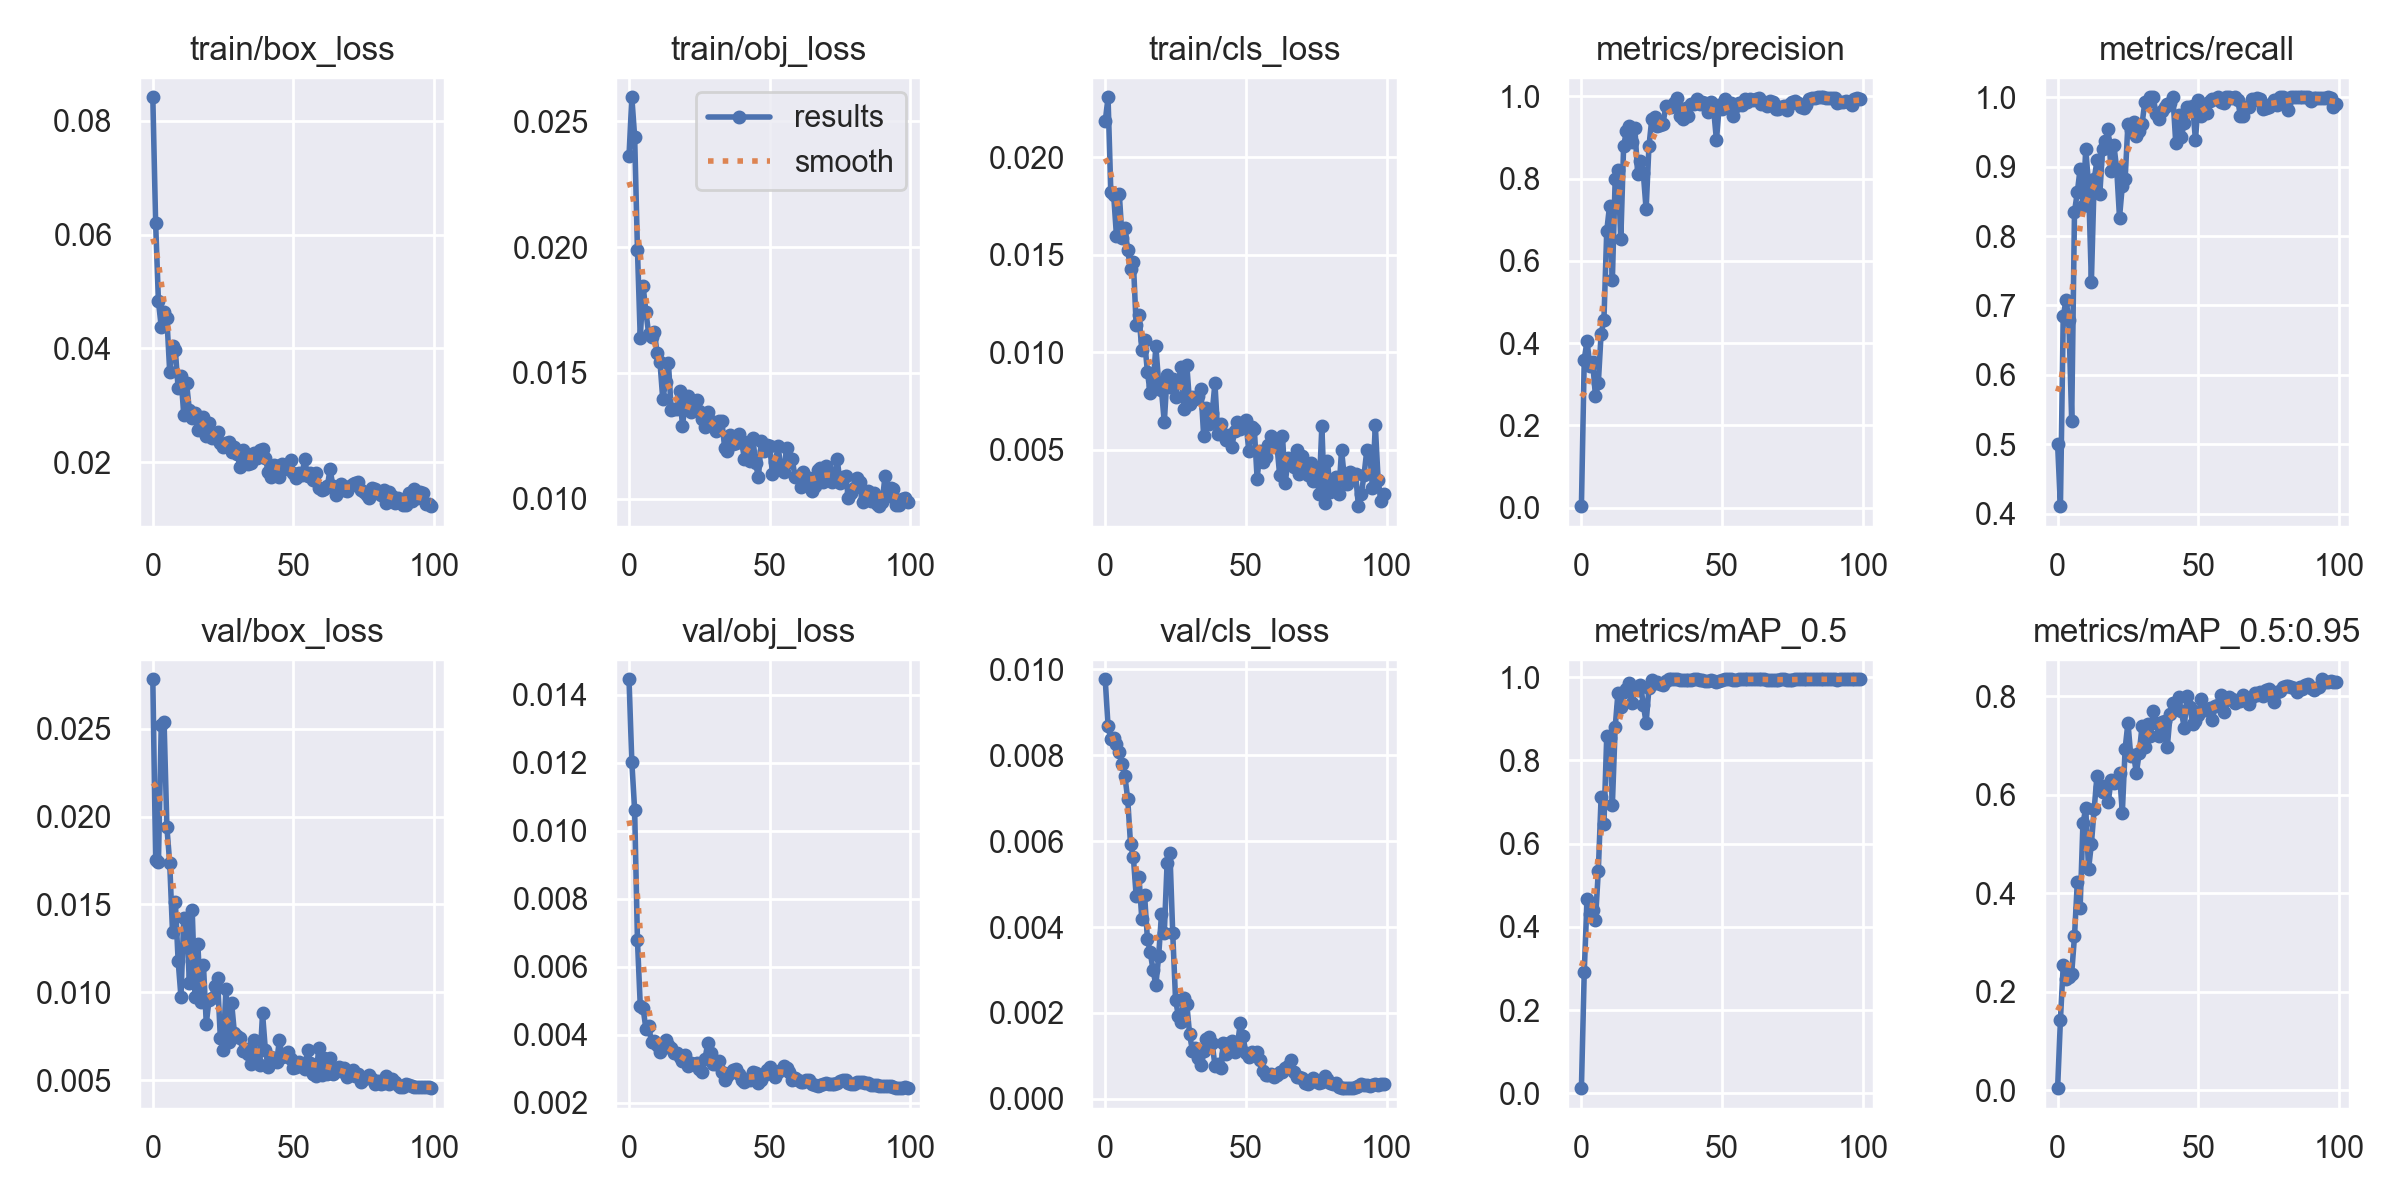

The table this chart was drawn from, first rows:
epoch, train/box_loss, train/obj_loss, train/cls_loss, metrics/precision, metrics/recall, metrics/mAP_0.5, metrics/mAP_0.5:0.95, val/box_loss, val/obj_loss, val/cls_loss, x/lr0, x/lr1, x/lr2
0, 0.08414, 0.02363, 0.02185, 0.003335, 0.4997, 0.01259, 0.004465, 0.02783, 0.01445, 0.00977, 0.0802, 0.0022, 0.0022
1, 0.062, 0.02596, 0.02309, 0.3592, 0.4107, 0.2909, 0.1436, 0.01753, 0.01202, 0.008681, 0.05946, 0.004455, 0.004455
2, 0.04825, 0.02439, 0.0182, 0.4056, 0.6842, 0.4662, 0.2533, 0.01744, 0.01062, 0.008373, 0.03866, 0.006665, 0.006665
3, 0.04377, 0.0199, 0.01809, 0.3432, 0.7077, 0.4321, 0.2261, 0.02522, 0.006772, 0.008395, 0.01783, 0.00883, 0.00883
4, 0.04641, 0.01637, 0.01597, 0.3528, 0.6786, 0.4396, 0.2309, 0.02541, 0.004849, 0.008272, 0.009604, 0.009604, 0.009604
5, 0.04527, 0.01847, 0.01815, 0.2703, 0.5337, 0.4172, 0.2371, 0.01941, 0.004782, 0.008069, 0.009604, 0.009604, 0.009604
6, 0.03593, 0.01744, 0.01587, 0.3016, 0.8351, 0.5336, 0.3126, 0.01737, 0.004175, 0.007796, 0.009505, 0.009505, 0.009505
7, 0.04034, 0.01654, 0.01636, 0.4232, 0.8629, 0.7119, 0.4221, 0.01344, 0.004253, 0.007515, 0.009406, 0.009406, 0.009406
8, 0.03968, 0.01641, 0.01526, 0.4553, 0.8971, 0.647, 0.3694, 0.01516, 0.003772, 0.006976, 0.009307, 0.009307, 0.009307
9, 0.03301, 0.01664, 0.01426, 0.6724, 0.8438, 0.8581, 0.5418, 0.0118, 0.003806, 0.00593, 0.009208, 0.009208, 0.009208
10, 0.03516, 0.01577, 0.01465, 0.7335, 0.9251, 0.854, 0.572, 0.009748, 0.0037, 0.005633, 0.009109, 0.009109, 0.009109
11, 0.02827, 0.01544, 0.0114, 0.5544, 0.8741, 0.6933, 0.449, 0.01421, 0.003502, 0.004723, 0.00901, 0.00901, 0.00901
12, 0.03388, 0.01395, 0.01191, 0.7981, 0.7339, 0.8796, 0.4997, 0.01412, 0.003612, 0.005176, 0.008911, 0.008911, 0.008911
13, 0.02909, 0.01463, 0.01013, 0.8211, 0.8818, 0.9629, 0.5708, 0.01052, 0.003832, 0.004194, 0.008812, 0.008812, 0.008812
14, 0.02784, 0.01541, 0.01061, 0.6519, 0.9091, 0.9281, 0.6388, 0.01469, 0.003687, 0.004734, 0.008713, 0.008713, 0.008713
15, 0.02862, 0.01353, 0.008984, 0.8779, 0.8611, 0.9641, 0.616, 0.009731, 0.003598, 0.00372, 0.008614, 0.008614, 0.008614
16, 0.02562, 0.01355, 0.0079, 0.9159, 0.9252, 0.9712, 0.6057, 0.01276, 0.003449, 0.003414, 0.008515, 0.008515, 0.008515
17, 0.02764, 0.01355, 0.008268, 0.9289, 0.9376, 0.9861, 0.618, 0.009441, 0.003474, 0.003001, 0.008416, 0.008416, 0.008416
18, 0.02786, 0.01427, 0.01031, 0.8876, 0.9542, 0.9376, 0.5853, 0.01155, 0.00335, 0.002644, 0.008317, 0.008317, 0.008317
19, 0.02453, 0.01288, 0.008439, 0.9221, 0.8941, 0.9748, 0.6289, 0.008217, 0.003229, 0.003324, 0.008218, 0.008218, 0.008218
20, 0.02694, 0.01386, 0.008053, 0.8106, 0.9307, 0.9684, 0.6241, 0.009583, 0.003392, 0.004307, 0.008119, 0.008119, 0.008119
21, 0.0243, 0.0141, 0.006411, 0.8436, 0.8969, 0.9818, 0.6265, 0.009654, 0.003068, 0.003865, 0.00802, 0.00802, 0.00802
22, 0.02449, 0.01344, 0.008856, 0.8128, 0.8267, 0.9339, 0.643, 0.01038, 0.003159, 0.0055, 0.007921, 0.007921, 0.007921
23, 0.02525, 0.0135, 0.008219, 0.7247, 0.8728, 0.8902, 0.5634, 0.0108, 0.003146, 0.005735, 0.007822, 0.007822, 0.007822
24, 0.02331, 0.0139, 0.00864, 0.878, 0.8825, 0.9734, 0.6934, 0.007397, 0.003152, 0.003853, 0.007723, 0.007723, 0.007723
25, 0.02262, 0.01348, 0.007725, 0.9443, 0.9621, 0.9922, 0.7461, 0.006701, 0.003004, 0.00231, 0.007624, 0.007624, 0.007624
26, 0.02331, 0.01319, 0.008496, 0.9494, 0.9526, 0.9872, 0.6785, 0.01021, 0.002912, 0.001928, 0.007525, 0.007525, 0.007525
27, 0.02353, 0.01285, 0.009274, 0.9269, 0.964, 0.9873, 0.6797, 0.007179, 0.00329, 0.001799, 0.007426, 0.007426, 0.007426
28, 0.02181, 0.01345, 0.007094, 0.9311, 0.9449, 0.9837, 0.6446, 0.009415, 0.003748, 0.002341, 0.007327, 0.007327, 0.007327
29, 0.02258, 0.0131, 0.009371, 0.9334, 0.9519, 0.9804, 0.6838, 0.007685, 0.003473, 0.002207, 0.007228, 0.007228, 0.007228
30, 0.02144, 0.01298, 0.007354, 0.9753, 0.961, 0.9918, 0.7383, 0.007493, 0.003125, 0.001498, 0.007129, 0.007129, 0.007129
31, 0.01907, 0.01268, 0.007693, 0.9748, 0.993, 0.995, 0.6974, 0.007374, 0.003123, 0.001119, 0.00703, 0.00703, 0.00703
32, 0.02219, 0.01308, 0.00759, 0.9739, 0.9932, 0.995, 0.7435, 0.006658, 0.003231, 0.001189, 0.006931, 0.006931, 0.006931
33, 0.02078, 0.01309, 0.007775, 0.9825, 1, 0.995, 0.7179, 0.006754, 0.002911, 0.0009527, 0.006832, 0.006832, 0.006832
34, 0.01967, 0.01201, 0.008145, 0.9956, 1, 0.995, 0.7698, 0.006509, 0.002659, 0.0007902, 0.006733, 0.006733, 0.006733
35, 0.01976, 0.01191, 0.005695, 0.951, 0.9753, 0.9935, 0.745, 0.005938, 0.002797, 0.001101, 0.006634, 0.006634, 0.006634
36, 0.0216, 0.01252, 0.007141, 0.9437, 0.9682, 0.9933, 0.719, 0.007276, 0.002868, 0.00138, 0.006535, 0.006535, 0.006535
37, 0.02076, 0.01215, 0.006305, 0.9719, 0.9807, 0.9929, 0.7471, 0.005994, 0.002961, 0.001434, 0.006436, 0.006436, 0.006436
38, 0.02212, 0.01222, 0.006882, 0.9515, 0.9862, 0.9928, 0.749, 0.005834, 0.003003, 0.0013, 0.006337, 0.006337, 0.006337
39, 0.02226, 0.01259, 0.00842, 0.9816, 0.9909, 0.9933, 0.6975, 0.008805, 0.002845, 0.0007734, 0.006238, 0.006238, 0.006238
40, 0.02078, 0.0123, 0.005813, 0.9802, 0.9924, 0.9947, 0.7627, 0.006738, 0.002678, 0.0008149, 0.006139, 0.006139, 0.006139
41, 0.01829, 0.01158, 0.006318, 0.9931, 1, 0.995, 0.7868, 0.005731, 0.002605, 0.0007068, 0.00604, 0.00604, 0.00604
42, 0.0173, 0.01203, 0.005815, 0.9824, 0.9335, 0.9924, 0.774, 0.006338, 0.002691, 0.001296, 0.005941, 0.005941, 0.005941
43, 0.01949, 0.01149, 0.00549, 0.9856, 0.9743, 0.9938, 0.7975, 0.006187, 0.002672, 0.001033, 0.005842, 0.005842, 0.005842
44, 0.01923, 0.01242, 0.005776, 0.9829, 0.9433, 0.9918, 0.7688, 0.006025, 0.002905, 0.001294, 0.005743, 0.005743, 0.005743
45, 0.01741, 0.0114, 0.005158, 0.9609, 0.9634, 0.9903, 0.7357, 0.007274, 0.002883, 0.001355, 0.005644, 0.005644, 0.005644
46, 0.01972, 0.01086, 0.005959, 0.985, 0.9853, 0.9922, 0.8005, 0.006331, 0.002584, 0.001082, 0.005545, 0.005545, 0.005545
47, 0.01955, 0.01229, 0.006447, 0.9676, 0.9853, 0.9901, 0.7781, 0.006385, 0.002669, 0.001254, 0.005446, 0.005446, 0.005446
48, 0.01871, 0.01188, 0.006069, 0.8932, 0.9874, 0.9892, 0.7435, 0.006613, 0.002799, 0.001754, 0.005347, 0.005347, 0.005347
49, 0.0203, 0.01211, 0.006203, 0.9789, 0.9383, 0.9899, 0.7501, 0.006198, 0.002946, 0.001452, 0.005248, 0.005248, 0.005248
50, 0.01809, 0.01208, 0.006521, 0.969, 0.9954, 0.9942, 0.7611, 0.005669, 0.00305, 0.001075, 0.005149, 0.005149, 0.005149
51, 0.01715, 0.01098, 0.004947, 0.993, 0.9729, 0.9947, 0.7936, 0.005756, 0.002841, 0.0009725, 0.00505, 0.00505, 0.00505
52, 0.01809, 0.01145, 0.006186, 0.977, 0.9816, 0.9947, 0.7709, 0.006039, 0.002746, 0.00108, 0.004951, 0.004951, 0.004951
53, 0.01768, 0.01208, 0.006059, 0.9831, 0.9768, 0.9947, 0.7726, 0.005925, 0.00289, 0.001053, 0.004852, 0.004852, 0.004852
54, 0.02054, 0.01117, 0.003508, 0.9515, 0.9941, 0.9939, 0.7761, 0.005652, 0.00297, 0.001096, 0.004753, 0.004753, 0.004753
55, 0.01748, 0.01104, 0.004958, 0.9767, 0.9973, 0.9942, 0.7516, 0.006717, 0.003092, 0.0009063, 0.004654, 0.004654, 0.004654
56, 0.01812, 0.01201, 0.004364, 0.9834, 0.9979, 0.9947, 0.7798, 0.005971, 0.003018, 0.0006376, 0.004555, 0.004555, 0.004555
57, 0.01693, 0.01145, 0.004653, 0.9799, 1, 0.995, 0.7822, 0.005363, 0.002905, 0.0005521, 0.004456, 0.004456, 0.004456
58, 0.01803, 0.01156, 0.005265, 0.9943, 0.9928, 0.995, 0.8025, 0.005229, 0.002676, 0.0005489, 0.004357, 0.004357, 0.004357
59, 0.01552, 0.01088, 0.0057, 0.9873, 0.9912, 0.995, 0.7673, 0.006841, 0.002719, 0.0005722, 0.004258, 0.004258, 0.004258
... 40 more rows
